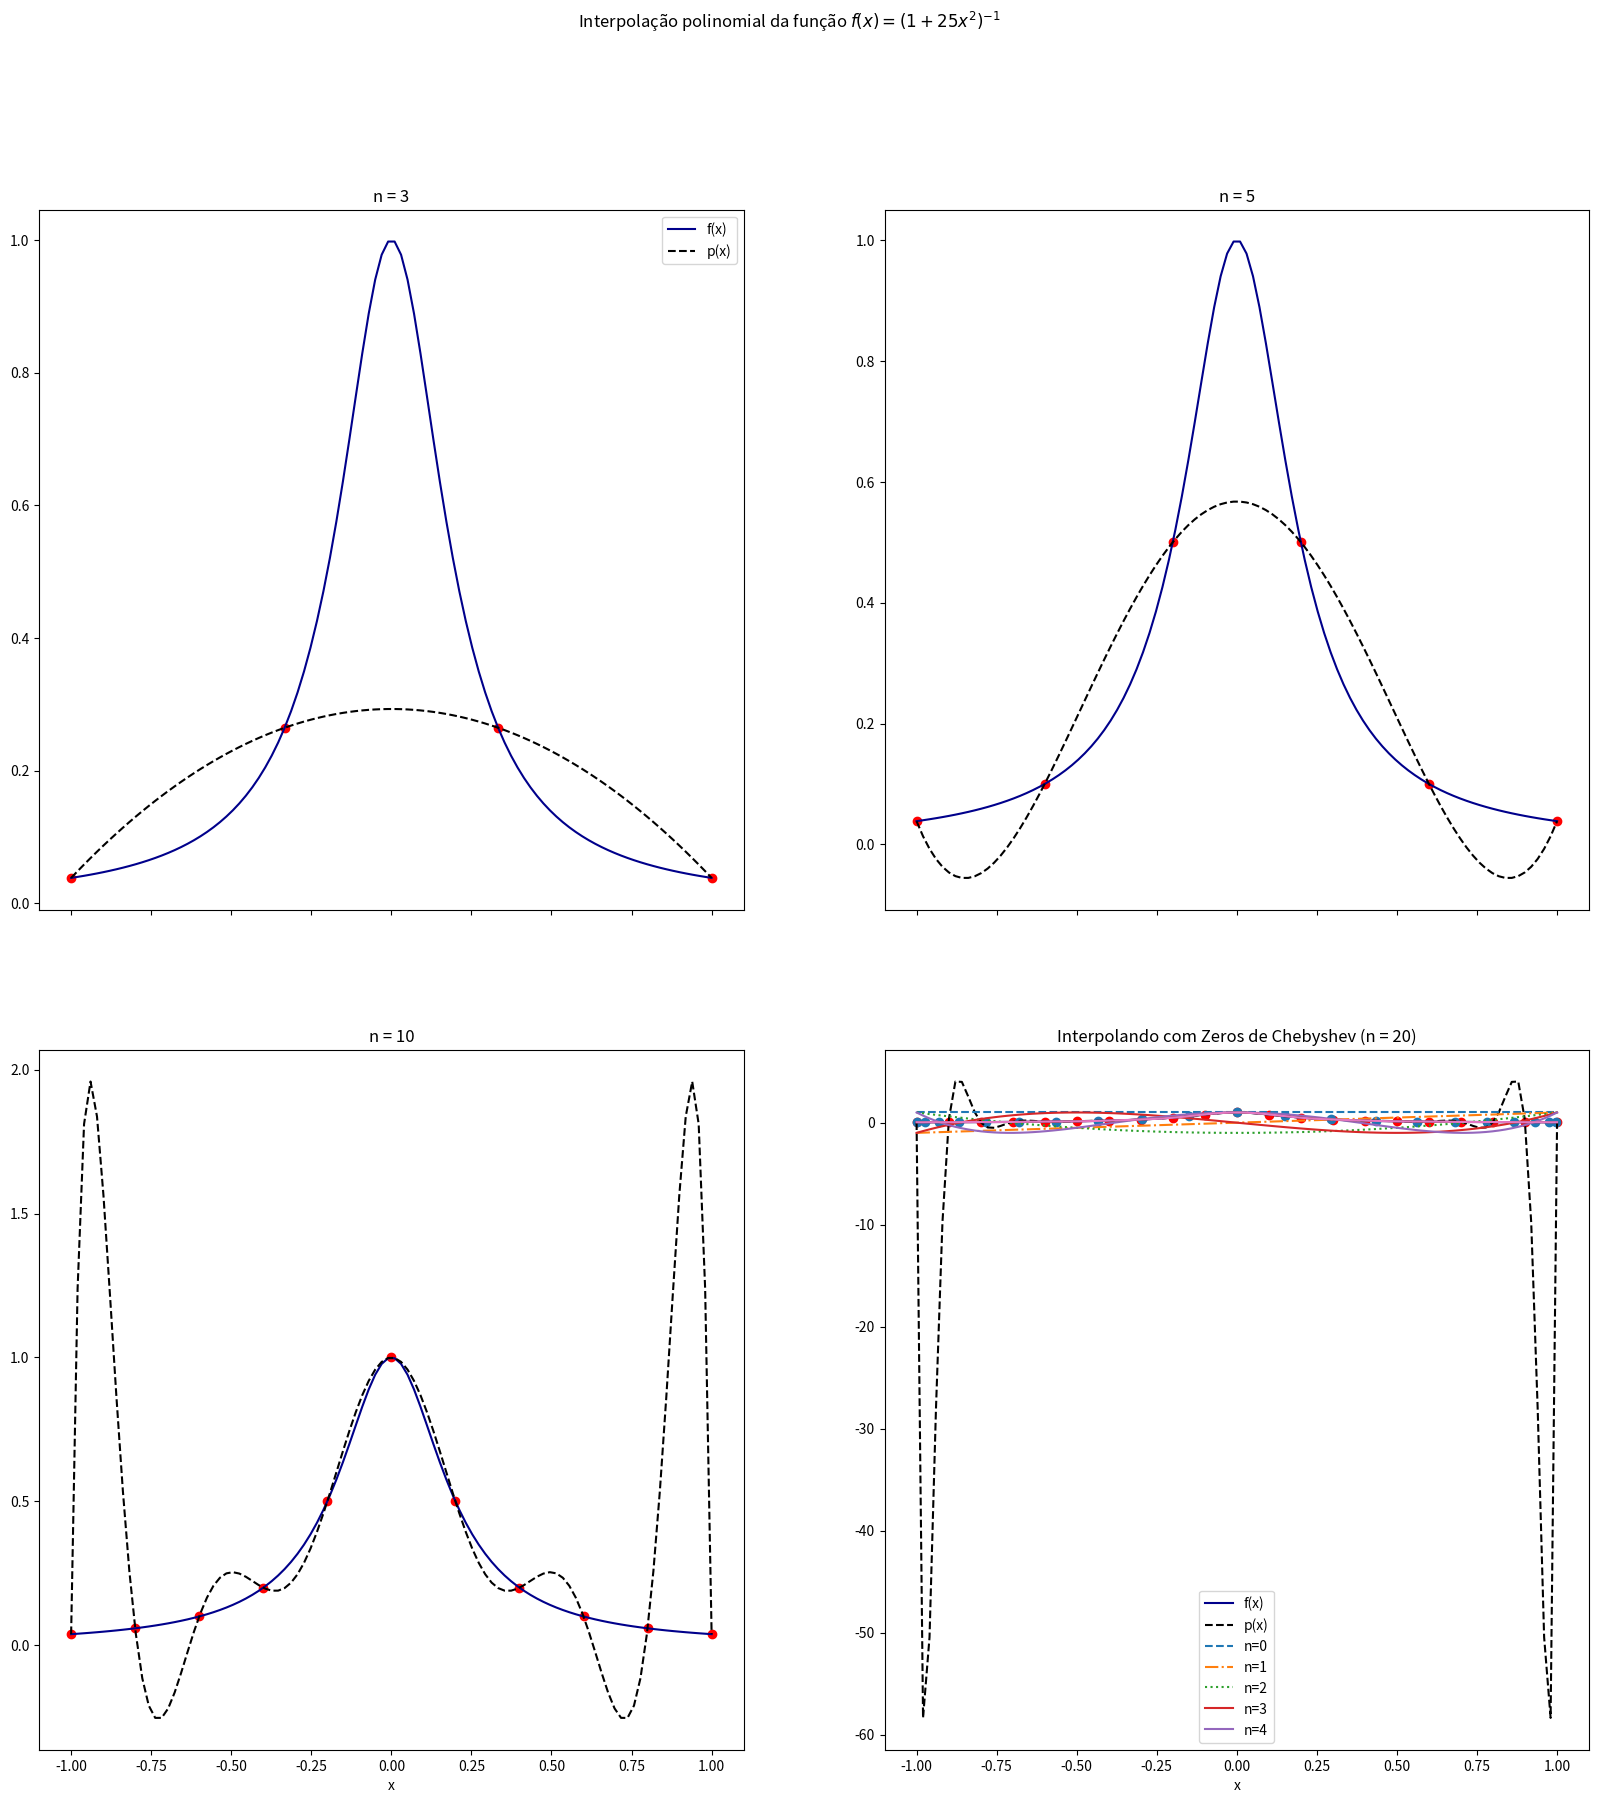

Write Python code to recreate this figure.
#!usr/bin/env python

import numpy as np
from scipy.interpolate import lagrange
import matplotlib.pyplot as plt 

f = lambda x: 1 / (1 + 25 * x * x)

def polynomial_interpolation(n, chebyshev = False):

    if chebyshev: 
        x = np.array([np.cos((2*k+1)*np.pi/(2*(n+1))) for k in range(n+1)])
    else: 
        x = np.linspace(-1,1,n+1)
    y = f(x)
    poly = lagrange(x,y)

    return poly, x, y

def chebyshev_polynomials(n): 
    return lambda x: np.cos(n * np.arccos(x))

if __name__ == '__main__': 

    t = np.linspace(-1,1,100)
    y = f(t)

    p1, x1, y1 = polynomial_interpolation(3)
    p2, x2, y2 = polynomial_interpolation(5)
    p3, x3, y3 = polynomial_interpolation(10)
    p4, x4, y4 = polynomial_interpolation(20)

    fig, ax = plt.subplots(2,2,figsize = (20,20), sharex = True)
    fig.suptitle(r'Interpolação polinomial da função $f(x) = (1 + 25x^2)^{-1}$')
    
    ax[0][0].scatter(x1, y1, color = 'red')
    ax[0][1].scatter(x2, y2, color = 'red')
    ax[1][0].scatter(x3, y3, color = 'red')
    ax[1][1].scatter(x4, y4, color = 'red')

    ax[0][0].plot(t, y, color = 'darkblue', label = 'f(x)')
    ax[0][1].plot(t, y, color = 'darkblue', label = 'f(x)')
    ax[1][0].plot(t, y, color = 'darkblue', label = 'f(x)')
    ax[1][1].plot(t, y, color = 'darkblue', label = 'f(x)')

    ax[0][0].plot(t, p1(t), color = 'black', label = 'p(x)', linestyle = '--')
    ax[0][1].plot(t, p2(t), color = 'black', label = 'p(x)', linestyle = '--')
    ax[1][0].plot(t, p3(t), color = 'black', label = 'p(x)', linestyle = '--')
    ax[1][1].plot(t, p4(t), color = 'black', label = 'p(x)', linestyle = '--')

    ax[1][0].set_xlabel('x')
    ax[1][1].set_xlabel('x')
    
    ax[0][0].set_title('n = 3')
    ax[0][1].set_title('n = 5')
    ax[1][0].set_title('n = 10')
    ax[1][1].set_title('n = 20')

    ax[0][0].legend()

    plt.show()

    t = np.linspace(-1,1,100)
    plt.plot(t, (chebyshev_polynomials(0))(t), label = 'n=0', 
             linestyle = '--')
    plt.plot(t, (chebyshev_polynomials(1))(t), label = 'n=1', 
             linestyle = '-.')
    plt.plot(t, (chebyshev_polynomials(2))(t), label = 'n=2', 
             linestyle = ':')
    plt.plot(t, (chebyshev_polynomials(3))(t), label = 'n=3', 
             linestyle = '-')
    plt.plot(t, (chebyshev_polynomials(4))(t), label = 'n=4')
    plt.legend()
    plt.show()


    t = np.linspace(-1,1,100)
    y = f(t)
    p, x1, y1 = polynomial_interpolation(20, chebyshev=True)

    plt.title('Interpolando com Zeros de Chebyshev (n = 20)')
    plt.scatter(x1,y1)
    plt.plot(t,y)
    plt.plot(t,p(t))
    plt.show()